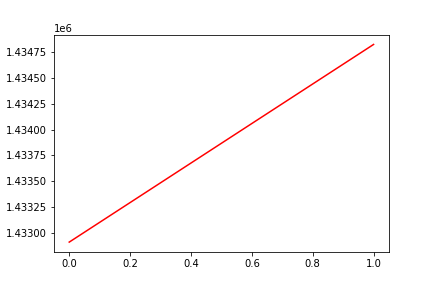

Source data for this figure (header and first rows):
, date, assets
0, 0, 1432915
1, 20170915, 1434820
